Run: headless pygame with SDL's dummy video driver; simulated clock (each Clock.tick advances the game by its frame time, no real sleeping); random seed 0; keys injected as events and as key.get_pressed() state; no mouse input.
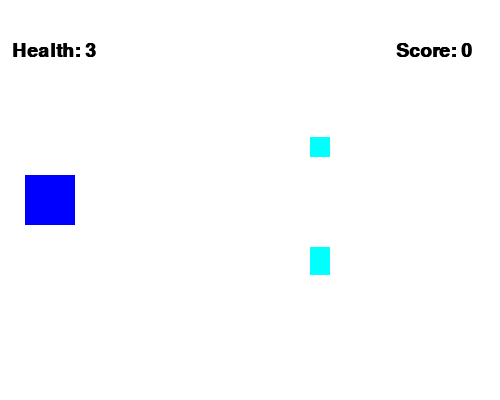
Frame 1 of 4 · flips 1–60 · no input
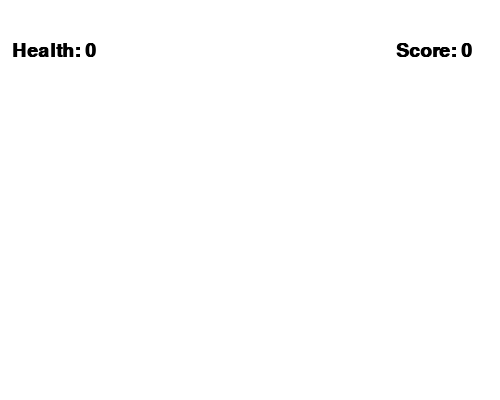
Frame 2 of 4 · flips 61–180 · tapped SPACE, RETURN · held RIGHT (→), D
Frame 3 of 4 · flips 181–300 · held DOWN (↓), S · screen unchanged from frame 2, image omitted
Frame 4 of 4 · flips 301–420 · held LEFT (←), A, UP (↑), W · screen unchanged from frame 3, image omitted

The pygame program that drew these frames:

import pygame, random, socket

pygame.init()

WIDTH, HEIGHT = 500, 400
window = pygame.display.set_mode((WIDTH, HEIGHT))
running = True
clock = pygame.time.Clock()

class Player(pygame.sprite.Sprite):
    def __init__(self) -> None:
        super().__init__()
        self.image = pygame.Surface((50, 50))
        self.image.fill((0, 0, 255))
        self.rect = self.image.get_rect()
        self.rect.center = (self.rect.width, HEIGHT // 2)
        self.score = 0
        self.health = 3
        self.cd = 0
        self.medkit_generate_level = 1

    def update(self):
        if self.cd > 0:
            self.cd -= 1

        if self.score // 5 == self.medkit_generate_level:
            sprites.add(Medkit())
            self.medkit_generate_level += 1

        keys = pygame.key.get_pressed()
        if keys[pygame.K_SPACE] and self.cd <= 0:
            sprites.add(Bullet(self.rect.right, self.rect.centery - 2.5))
            self.cd = 5

        if keys[pygame.K_UP]:
            self.rect.y -= 5
        if keys[pygame.K_DOWN]:
            self.rect.y += 5

        if self.rect.top < 0:
            self.rect.top = 0
        if self.rect.bottom > HEIGHT:
            self.rect.bottom = HEIGHT

        if self.health <= 0:
            self.kill()

class Target(pygame.sprite.Sprite):
    def __init__(self) -> None:
        super().__init__()
        self.current_direction = random.randint(0, 1)
        self.current_pos = 0
        self.image = pygame.Surface((20, 20))
        self.image.fill((0, 255, 255))
        self.rect = self.image.get_rect()
        self.rect.center = (WIDTH, random.randint(30, HEIGHT - 30))

    def update(self):
        self.rect.x -= 3

        if self.rect.x < 0:
            self.rect.centerx = WIDTH
            if player.health > 0:
                player.health -= 1

        if self.current_direction == 0:
            self.rect.y -= 5
            self.current_pos += 1
            if self.current_pos > 10:
                self.current_pos = 0
                self.current_direction = 1

        if self.current_direction == 1:
            self.rect.y += 5
            self.current_pos += 1
            if self.current_pos > 10:
                self.current_pos = 0
                self.current_direction = 0

        if player.health <= 0:
            self.kill()

        if self.rect.collideobjects([bullet for bullet in sprites if type(bullet) == Bullet]):
            self.rect.collideobjects([bullet for bullet in sprites if type(bullet) == Bullet]).kill()
            player.score += 1
            self.rect.y = random.randint(30, HEIGHT - 30)
            self.rect.centerx = WIDTH

class Medkit(pygame.sprite.Sprite):
    def __init__(self) -> None:
        super().__init__()
        self.current_direction = random.randint(0, 1)
        self.current_pos = 0
        self.image = pygame.Surface((20, 20))
        self.image.fill((100, 100, 255))
        self.rect = self.image.get_rect()
        self.rect.center = (WIDTH, random.randint(30, HEIGHT - 30))

    def update(self):
        self.rect.x -= 3

        if self.rect.x < 0:
            self.rect.centerx = WIDTH

        if self.current_direction == 0:
            self.rect.y -= 5
            self.current_pos += 1
            if self.current_pos > 10:
                self.current_pos = 0
                self.current_direction = 1

        if self.current_direction == 1:
            self.rect.y += 5
            self.current_pos += 1
            if self.current_pos > 10:
                self.current_pos = 0
                self.current_direction = 0

        if player.health <= 0:
            self.kill()

        if self.rect.collideobjects([bullet for bullet in sprites if type(bullet) == Bullet]):
            self.rect.collideobjects([bullet for bullet in sprites if type(bullet) == Bullet]).kill()
            player.health += 1
            self.rect.y = random.randint(30, HEIGHT - 30)
            self.kill()

class Bullet(pygame.sprite.Sprite):
    def __init__(self, x: int, y: int) -> None:
        super().__init__()
        self.image = pygame.Surface((20, 5))
        self.image.fill((255, 0, 0))
        self.rect = self.image.get_rect()
        self.rect.x, self.rect.y = (x, y)

    def update(self):
        self.rect.x += 8
        if self.rect.left > WIDTH:
            self.kill()

class Score(pygame.sprite.Sprite):
    def __init__(self) -> None:
        super().__init__()
        self.font = pygame.font.SysFont('Arial', 28, True, False)
        self.image = self.font.render('Score: ' + str(player.score), True, (0, 0, 0))
        self.rect = self.image.get_rect()
        self.rect.center = (WIDTH // 8 * 7, HEIGHT // 8)
    
    def update(self) -> None:
        self.image = self.font.render('Score: ' + str(player.score), True, (0, 0, 0))
        self.rect = self.image.get_rect()
        self.rect.center = (WIDTH // 8 * 7, HEIGHT // 8)

class Health(pygame.sprite.Sprite):
    def __init__(self) -> None:
        super().__init__()
        self.font = pygame.font.SysFont('Arial', 28, True, False)
        self.image = self.font.render('Health: ' + str(player.health), True, (0, 0, 0))
        self.rect = self.image.get_rect()
        self.rect.center = (self.rect.width // 2 + 12, HEIGHT // 8)
    
    def update(self) -> None:
        self.image = self.font.render('Health: ' + str(player.health), True, (0, 0, 0))
        self.rect = self.image.get_rect()
        self.rect.center = (self.rect.width // 2 + 12, HEIGHT // 8)

player = Player()

sprites = pygame.sprite.Group()
for i in range(3):
    sprites.add(Target())
sprites.add(player)
sprites.add(Score())
sprites.add(Health())

while running:
    clock.tick(60)
    for event in pygame.event.get():
        if event.type == pygame.QUIT:
            running = False

    sprites.update()

    window.fill((255, 255, 255))
    sprites.draw(window)
    pygame.display.update()

pygame.quit()
